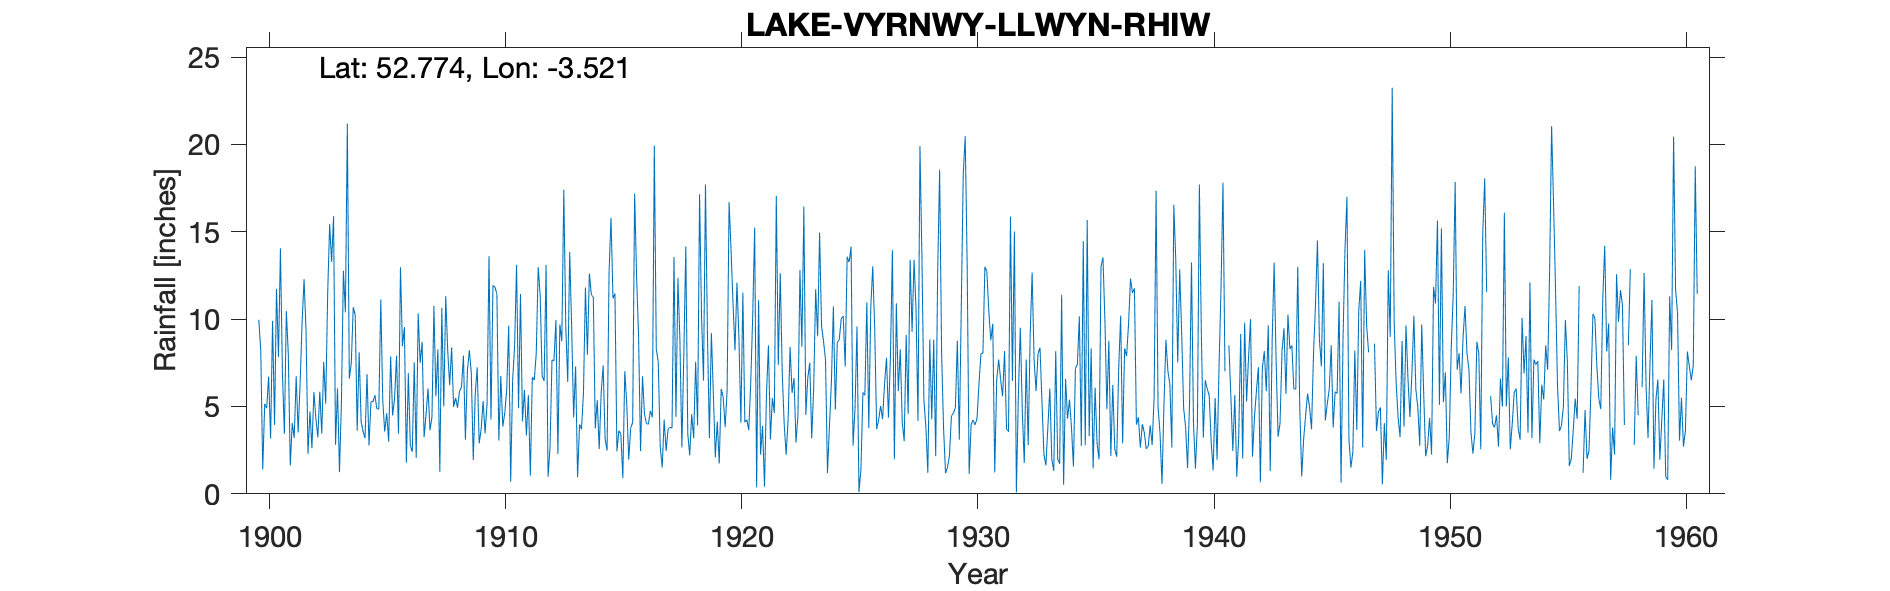

Values plotted in this chart, from the file beside it:
LAKE-VYRNWY-LLWYN-RHIW, , , , , , , , , , , , , , , , , , , , , , , 
Grid ref, SH975207, Long, -3.521, Lat, 52.77, Elevation, 1428, ft., , , , , , , , , , , , , , , 
Station no, 4264, , , , , , , , , , , , , , , , , , , , , , 
, 1880, 1881, 1882, 1883, 1884, 1885, 1886, 1887, 1888, 1889, 1890, 1891, 1892, 1893, 1894, 1895, 1896, 1897, 1898, 1899, 1900, 1901, 1902
January, , , , , , , , , , , , , , , , , , , , , 9.97, 6.98, 9.38
February, , , , , , , , , , , , , , , , , , , , , 8.19, 3.43, 2.29
March, , , , , , , , , , , , , , , , , , , , , 1.39, 10.46, 4.72
April, , , , , , , , , , , , , , , , , , , , , 5.15, 7.99, 2.61
May, , , , , , , , , , , , , , , , , , , , , 4.91, 1.62, 5.82
June, , , , , , , , , , , , , , , , , , , , , 6.71, 4.05, 4.33
July, , , , , , , , , , , , , , , , , , , , , 3.17, 3.2, 3.23
August, , , , , , , , , , , , , , , , , , , , , 9.9, 6.73, 5.85
September, , , , , , , , , , , , , , , , , , , , , 3.95, 3.51, 3.44
October, , , , , , , , , , , , , , , , , , , , , 11.73, 6.34, 7.55
November, , , , , , , , , , , , , , , , , , , , , 7.84, 9.78, 5.16
December, , , , , , , , , , , , , , , , , , , , , 14.05, 12.28, 11.43
Total, , , , , , , , , , 65, 80.1, 97.09, 66.22, 63.84, 96.61, 67.45, 69.64, 84.9, 90.6, 81.37, 86.96, 76.37, 65.81
NOTES, , , , , , , , , , , , , , , , , , , , , , , 
NGR is from 1950s record sheet, , , , , , , , , , , , , , , , , , , , , , , 
Feb 1951 reading is noted as being sdjus…, , , , , , , , , , , , , , , , , , , , , , , 
